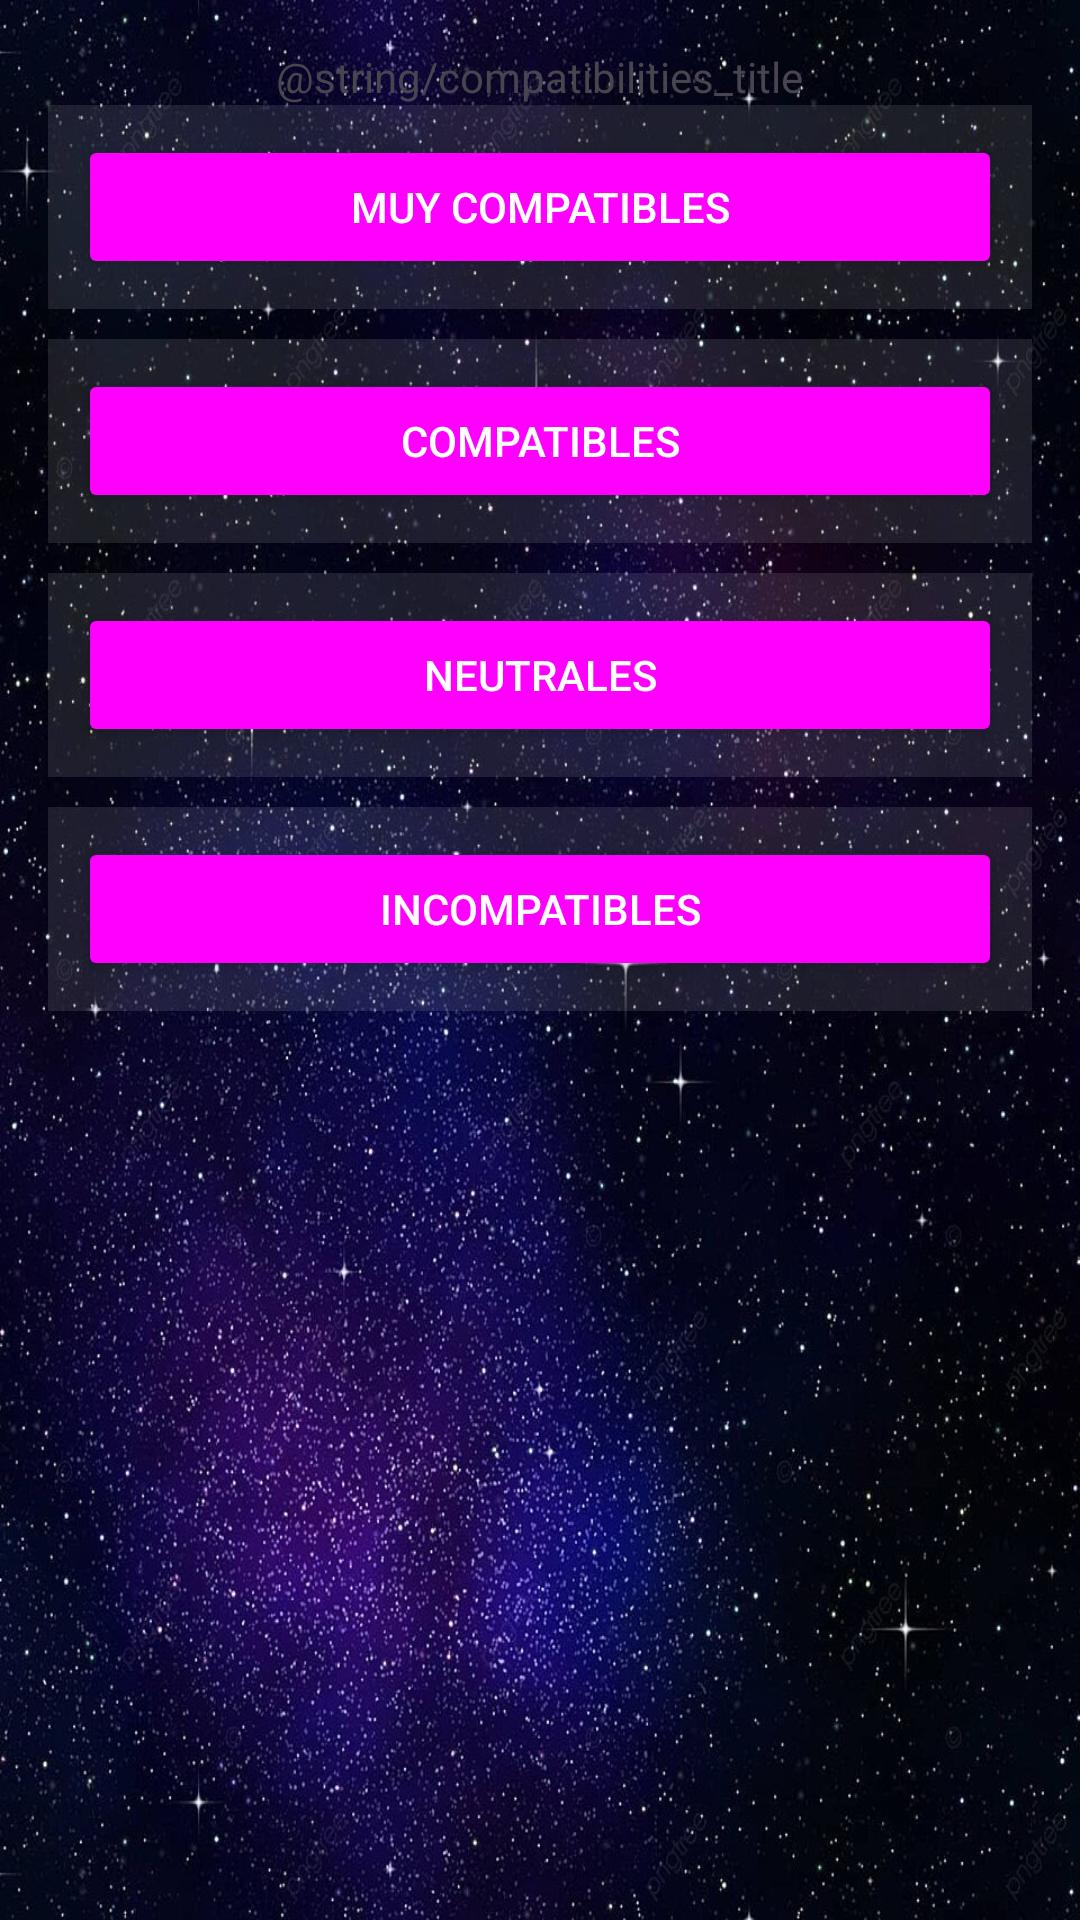

The Android layout XML behind this screen, and the referenced resources:
<!-- AndroidManifest.xml: application theme Theme.AstroMatch -->
<!-- res/layout/activity_compatibilities.xml -->
<ScrollView
    xmlns:android="http://schemas.android.com/apk/res/android"
    android:layout_width="match_parent"
    android:layout_height="match_parent"
    android:padding="16dp"
    android:background="@drawable/noche_estrellas">

    <LinearLayout
        android:layout_width="match_parent"
        android:layout_height="wrap_content"
        android:orientation="vertical">

        
        <TextView
            android:id="@+id/titleTextView"
            android:layout_width="wrap_content"
            android:layout_height="wrap_content"
            android:layout_gravity="center"
            android:text="@string/compatibilities_title"/>

        
        <LinearLayout
            android:layout_width="match_parent"
            android:layout_height="wrap_content"
            android:orientation="vertical"
            android:background="#1AFFFFFF"
            android:padding="10dp"
            android:layout_marginBottom="10dp">

            <Button
                android:id="@+id/btnVeryCompatible"
                android:layout_width="match_parent"
                android:layout_height="wrap_content"
                android:text="Muy Compatibles"
                android:backgroundTint="#FF00FF"
                android:textColor="#FFFFFF" />

            <TextView
                android:id="@+id/tvVeryCompatible"
                android:layout_width="match_parent"
                android:layout_height="wrap_content"
                android:text="Signos altamente compatibles: Géminis, Leo. Estos signos complementan tus fortalezas y debilidades."
                android:textColor="#FFFFFF"
                android:visibility="gone"
                android:paddingTop="10dp" />
        </LinearLayout>

        
        <LinearLayout
            android:layout_width="match_parent"
            android:layout_height="wrap_content"
            android:orientation="vertical"
            android:background="#1AFFFFFF"
            android:padding="10dp"
            android:layout_marginBottom="10dp">

            <Button
                android:id="@+id/btnCompatible"
                android:layout_width="match_parent"
                android:layout_height="wrap_content"
                android:backgroundTint="#FF00FF"
                android:text="Compatibles"
                android:textColor="#FFFFFF" />

            <TextView
                android:id="@+id/tvCompatible"
                android:layout_width="match_parent"
                android:layout_height="wrap_content"
                android:text="Signos compatibles: Sagitario, Libra. Una conexión fuerte pero menos intensa."
                android:textColor="#FFFFFF"
                android:visibility="gone"
                android:paddingTop="10dp" />
        </LinearLayout>

        
        <LinearLayout
            android:layout_width="match_parent"
            android:layout_height="wrap_content"
            android:orientation="vertical"
            android:background="#1AFFFFFF"
            android:padding="10dp"
            android:layout_marginBottom="10dp">

            <Button
                android:id="@+id/btnNeutral"
                android:layout_width="match_parent"
                android:layout_height="wrap_content"
                android:text="Neutrales"
                android:backgroundTint="#FF00FF"
                android:textColor="#FFFFFF" />

            <TextView
                android:id="@+id/tvNeutral"
                android:layout_width="match_parent"
                android:layout_height="wrap_content"
                android:text="Signos neutrales: Acuario, Capricornio. Relación balanceada sin demasiada emoción."
                android:textColor="#FFFFFF"
                android:visibility="gone"
                android:paddingTop="10dp" />
        </LinearLayout>

        
        <LinearLayout
            android:layout_width="match_parent"
            android:layout_height="wrap_content"
            android:orientation="vertical"
            android:background="#1AFFFFFF"
            android:padding="10dp">

            <Button
                android:id="@+id/btnIncompatible"
                android:layout_width="match_parent"
                android:layout_height="wrap_content"
                android:text="Incompatibles"
                android:backgroundTint="#FF00FF"
                android:textColor="#FFFFFF" />

            <TextView
                android:id="@+id/tvIncompatible"
                android:layout_width="match_parent"
                android:layout_height="wrap_content"
                android:text="Signos incompatibles: Cáncer, Virgo. Estas relaciones tienden a ser desafiantes."
                android:textColor="#FFFFFF"
                android:visibility="gone"
                android:paddingTop="10dp" />
        </LinearLayout>
    </LinearLayout>
</ScrollView>
<!-- resources referenced by this layout -->
<resources>
  <!-- drawable noche_estrellas: jpg bitmap (drawable, 348497 bytes) -->
  <style name="Theme.AstroMatch" parent="Base.Theme.AstroMatch" />
  <style name="Base.Theme.AstroMatch" parent="Theme.Material3.DayNight.NoActionBar">
          
          
      </style>
</resources>
